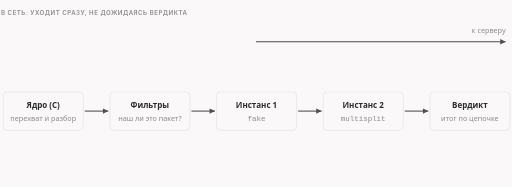
t = 0.00 s
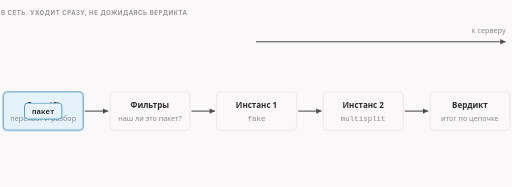
t = 1.67 s
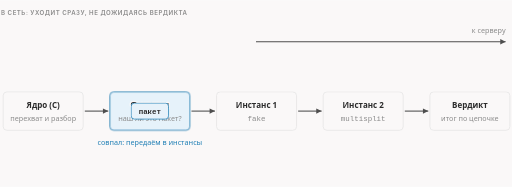
t = 3.33 s
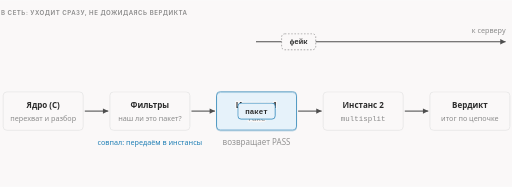
t = 5.00 s
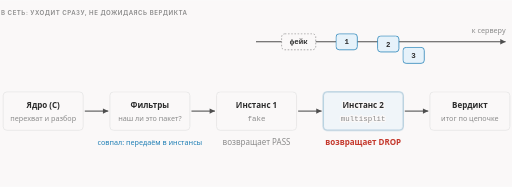
t = 6.67 s
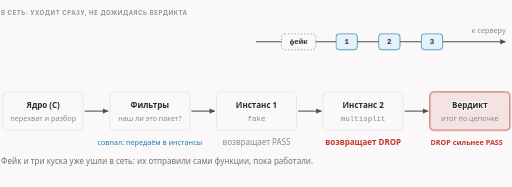
t = 8.33 s

The animated SVG that drew these frames (rendered in a browser with its animation timeline set to each time). Animation: 16 CSS @keyframes rules; frames cover the first 8.33 s, repeats indefinitely.

<svg xmlns="http://www.w3.org/2000/svg" class="dsh-flow" viewBox="0 0 960 350" width="960" height="350" role="img" aria-labelledby="dsh-flow-t dsh-flow-d">
<title id="dsh-flow-t">Путь одного пакета через цепочку инстансов</title>
<desc id="dsh-flow-d">Пакет проходит перехват и разбор в ядре, фильтры профиля, первый инстанс fake и второй инстанс multisplit. Каждая функция отправляет свои пакеты в сеть сразу, а оригиналу возвращает вердикт: fake — PASS, multisplit — DROP. Итог по цепочке — DROP: оригинал выброшен, в сети уже фейк и три куска.</desc>
<style>.dsh-flow{--fg:var(--dark,#2b2b2b);--fg2:var(--darkgray,#4e4e4e);--mute:var(--gray,#8a8a8a);--line:var(--lightgray,#e5e5e5);--acc:var(--secondary,#1f7fb5);--tint:var(--highlight,rgba(178,225,255,.28));--bg:var(--light,#faf8f8);--rej:#c4372b;--rejt:rgba(196,55,43,.10)}@media (prefers-color-scheme:dark){.dsh-flow{--fg:var(--dark,#ebebec);--fg2:var(--darkgray,#d4d4d4);--mute:var(--gray,#8c8c8c);--line:var(--lightgray,#393639);--acc:var(--secondary,#b2e1ff);--tint:var(--highlight,rgba(178,225,255,.12));--bg:var(--light,#161618);--rej:#ff8f80;--rejt:rgba(255,143,128,.13)}}.dsh-flow .dsh-flow-bg{fill:var(--bg)}.dsh-flow text{font-family:var(--bodyFont,'Source Sans 3'),system-ui,-apple-system,'Segoe UI',Roboto,sans-serif;font-size:15px;fill:var(--fg2)}.dsh-flow .dsh-flow-t{paint-order:stroke;stroke:var(--bg);stroke-width:5px;stroke-linejoin:round}.dsh-flow .dsh-flow-tk{font-weight:600;fill:var(--fg);paint-order:stroke;stroke:var(--bg);stroke-width:5px;stroke-linejoin:round}.dsh-flow .dsh-flow-m{font-family:var(--codeFont,'JetBrains Mono'),ui-monospace,'Cascadia Code',Consolas,monospace;font-size:14px;paint-order:stroke;stroke:var(--bg);stroke-width:5px;stroke-linejoin:round}.dsh-flow .dsh-flow-mk{font-family:var(--codeFont,'JetBrains Mono'),ui-monospace,'Cascadia Code',Consolas,monospace;font-size:14px;font-weight:600;fill:var(--fg)}.dsh-flow .dsh-flow-ml{font-family:var(--codeFont,'JetBrains Mono'),ui-monospace,'Cascadia Code',Consolas,monospace;font-size:18px;font-weight:600;fill:var(--fg)}.dsh-flow .dsh-flow-cap{font-family:var(--headerFont,Inter),system-ui,-apple-system,'Segoe UI',Roboto,sans-serif;font-size:11.5px;font-weight:600;letter-spacing:.08em;text-transform:uppercase;fill:var(--mute)}.dsh-flow .dsh-flow-sm{font-size:13.5px}.dsh-flow .dsh-flow-mu{fill:var(--mute)}.dsh-flow .dsh-flow-fg{fill:var(--fg)}.dsh-flow .dsh-flow-acc{fill:var(--acc)}.dsh-flow .dsh-flow-rej{fill:var(--rej)}.dsh-flow .dsh-flow-c{text-anchor:middle}.dsh-flow .dsh-flow-r{text-anchor:end}.dsh-flow .dsh-flow-bx{fill:var(--bg);stroke:var(--line);stroke-width:1.4}.dsh-flow .dsh-flow-bxa{fill:var(--tint);stroke:var(--acc);stroke-width:1.4}.dsh-flow .dsh-flow-bxr{fill:var(--rejt);stroke:var(--rej);stroke-width:1.4}.dsh-flow .dsh-flow-bxd{fill:none;stroke:var(--mute);stroke-width:1.3;stroke-dasharray:3 3}.dsh-flow .dsh-flow-bxn{fill:none;stroke:none}.dsh-flow .dsh-flow-lf{fill:none;stroke:var(--line);stroke-width:1.2}.dsh-flow .dsh-flow-lfd{fill:none;stroke:var(--line);stroke-width:1.2;stroke-dasharray:4 5}.dsh-flow .dsh-flow-lm{fill:none;stroke:var(--mute);stroke-width:1.4}.dsh-flow .dsh-flow-lmd{fill:none;stroke:var(--mute);stroke-width:1.4;stroke-dasharray:4 5}.dsh-flow .dsh-flow-lr{fill:none;stroke:var(--rej);stroke-width:2}.dsh-flow .dsh-flow-la{fill:none;stroke:var(--acc);stroke-width:2}.dsh-flow .dsh-flow-ln-a{fill:none;stroke:var(--acc);stroke-width:2;stroke-dasharray:100}.dsh-flow .dsh-flow-ln-f{fill:none;stroke:var(--fg2);stroke-width:2;stroke-dasharray:100}.dsh-flow .dsh-flow-ln-r{fill:none;stroke:var(--rej);stroke-width:2;stroke-dasharray:100}.dsh-flow .dsh-flow-sl-a{fill:none;stroke:var(--acc);stroke-width:2}.dsh-flow .dsh-flow-sl-f{fill:none;stroke:var(--fg2);stroke-width:2}.dsh-flow .dsh-flow-sl-r{fill:none;stroke:var(--rej);stroke-width:2}.dsh-flow .dsh-flow-bxbg{fill:var(--bg);stroke:none}.dsh-flow .dsh-flow-hd-a{fill:var(--acc)}.dsh-flow .dsh-flow-hd-f{fill:var(--fg2)}.dsh-flow .dsh-flow-hd-r{fill:var(--rej)}.dsh-flow .dsh-flow-dot{fill:var(--acc)}.dsh-flow .dsh-flow-ring{fill:none;stroke:var(--acc);stroke-width:1.8}.dsh-flow .dsh-flow-nd{fill:var(--bg);stroke:var(--mute);stroke-width:1.5}.dsh-flow .dsh-flow-ndr{fill:var(--rejt);stroke:var(--rej);stroke-width:1.8}.dsh-flow .dsh-flow-nda{fill:var(--tint);stroke:var(--acc);stroke-width:1.8}.dsh-flow .a{animation-duration:12.5s;animation-timing-function:cubic-bezier(.3,.6,.25,1);animation-iteration-count:infinite;animation-fill-mode:both}@media (prefers-reduced-motion:reduce){.dsh-flow .a{animation:none}.dsh-flow .tr{display:none}}figure.dsh-flow-fig{margin:1.6rem 0;overflow-x:auto}figure.dsh-flow-fig>svg{display:block;width:100%;min-width:680px;height:auto}@keyframes dsh-flow-k1{0.0%{opacity:0;transform:translate(0px,0px)}4.0%{opacity:0;transform:translate(0px,0px)}6.0%{opacity:1;transform:translate(0px,0px)}16.8%{opacity:1;transform:translate(0px,0px)}19.2%{opacity:0;transform:translate(0px,0px)}100%{opacity:0;transform:translate(0px,0px)}}.dsh-flow .dsh-flow-e1{animation-name:dsh-flow-k1}@keyframes dsh-flow-k2{0.0%{opacity:0;transform:translate(0px,0px)}19.2%{opacity:0;transform:translate(0px,0px)}21.2%{opacity:1;transform:translate(0px,0px)}28.8%{opacity:1;transform:translate(0px,0px)}31.2%{opacity:0;transform:translate(0px,0px)}100%{opacity:0;transform:translate(0px,0px)}}.dsh-flow .dsh-flow-e2{animation-name:dsh-flow-k2}@keyframes dsh-flow-k3{0.0%{opacity:0;transform:translate(0px,0px)}31.2%{opacity:0;transform:translate(0px,0px)}33.2%{opacity:1;transform:translate(0px,0px)}40.8%{opacity:1;transform:translate(0px,0px)}43.2%{opacity:0;transform:translate(0px,0px)}100%{opacity:0;transform:translate(0px,0px)}}.dsh-flow .dsh-flow-e3{animation-name:dsh-flow-k3}@keyframes dsh-flow-k4{0.0%{opacity:0;transform:translate(0px,0px)}43.2%{opacity:0;transform:translate(0px,0px)}45.2%{opacity:1;transform:translate(0px,0px)}52.8%{opacity:1;transform:translate(0px,0px)}55.2%{opacity:0;transform:translate(0px,0px)}100%{opacity:0;transform:translate(0px,0px)}}.dsh-flow .dsh-flow-e4{animation-name:dsh-flow-k4}@keyframes dsh-flow-k5{0.0%{opacity:0;transform:translate(0px,0px)}56.0%{opacity:0;transform:translate(0px,0px)}58.4%{opacity:1;transform:translate(0px,0px)}95.6%{opacity:1;transform:translate(0px,0px)}98.8%{opacity:0;transform:translate(0px,0px)}100%{opacity:0;transform:translate(0px,0px)}}.dsh-flow .dsh-flow-e5{animation-name:dsh-flow-k5}@keyframes dsh-flow-k6{0.0%{opacity:0;transform:translate(-78px,94px)}32.0%{opacity:0;transform:translate(-78px,94px)}33.6%{opacity:1;transform:translate(-78px,94px)}40.0%{opacity:1;transform:translate(0px,0px)}95.6%{opacity:1;transform:translate(0px,0px)}98.8%{opacity:0;transform:translate(0px,0px)}100%{opacity:0;transform:translate(0px,0px)}}.dsh-flow .dsh-flow-e6{animation-name:dsh-flow-k6}@keyframes dsh-flow-k7{0.0%{opacity:0;transform:translate(33px,94px)}45.6%{opacity:0;transform:translate(33px,94px)}47.2%{opacity:1;transform:translate(33px,94px)}53.6%{opacity:1;transform:translate(0px,0px)}95.6%{opacity:1;transform:translate(0px,0px)}98.8%{opacity:0;transform:translate(0px,0px)}100%{opacity:0;transform:translate(0px,0px)}}.dsh-flow .dsh-flow-e7{animation-name:dsh-flow-k7}@keyframes dsh-flow-k8{0.0%{opacity:0;transform:translate(-47px,94px)}47.6%{opacity:0;transform:translate(-47px,94px)}49.2%{opacity:1;transform:translate(-47px,94px)}55.6%{opacity:1;transform:translate(0px,0px)}95.6%{opacity:1;transform:translate(0px,0px)}98.8%{opacity:0;transform:translate(0px,0px)}100%{opacity:0;transform:translate(0px,0px)}}.dsh-flow .dsh-flow-e8{animation-name:dsh-flow-k8}@keyframes dsh-flow-k9{0.0%{opacity:0;transform:translate(-127px,94px)}49.6%{opacity:0;transform:translate(-127px,94px)}51.2%{opacity:1;transform:translate(-127px,94px)}57.6%{opacity:1;transform:translate(0px,0px)}95.6%{opacity:1;transform:translate(0px,0px)}98.8%{opacity:0;transform:translate(0px,0px)}100%{opacity:0;transform:translate(0px,0px)}}.dsh-flow .dsh-flow-e9{animation-name:dsh-flow-k9}@keyframes dsh-flow-k10{0.0%{opacity:0;transform:translate(30px,208.0px)}3.2%{opacity:1;transform:translate(81.0px,208.0px)}15.2%{opacity:1;transform:translate(81.0px,208.0px)}20.0%{opacity:1;transform:translate(281.0px,208.0px)}28.0%{opacity:1;transform:translate(281.0px,208.0px)}32.8%{opacity:1;transform:translate(481.0px,208.0px)}40.0%{opacity:1;transform:translate(481.0px,208.0px)}44.8%{opacity:1;transform:translate(681.0px,208.0px)}48.8%{opacity:1;transform:translate(681.0px,208.0px)}52.8%{opacity:0;transform:translate(681.0px,208.0px)}100%{opacity:0;transform:translate(681.0px,208.0px)}}.dsh-flow .dsh-flow-e10{animation-name:dsh-flow-k10}@keyframes dsh-flow-k11{0.0%{opacity:0;transform:translate(0px,0px)}24.0%{opacity:0;transform:translate(0px,0px)}26.8%{opacity:1;transform:translate(0px,0px)}95.6%{opacity:1;transform:translate(0px,0px)}98.8%{opacity:0;transform:translate(0px,0px)}100%{opacity:0;transform:translate(0px,0px)}}.dsh-flow .dsh-flow-e11{animation-name:dsh-flow-k11}@keyframes dsh-flow-k12{0.0%{opacity:0;transform:translate(0px,0px)}38.4%{opacity:0;transform:translate(0px,0px)}41.2%{opacity:1;transform:translate(0px,0px)}95.6%{opacity:1;transform:translate(0px,0px)}98.8%{opacity:0;transform:translate(0px,0px)}100%{opacity:0;transform:translate(0px,0px)}}.dsh-flow .dsh-flow-e12{animation-name:dsh-flow-k12}@keyframes dsh-flow-k13{0.0%{opacity:0;transform:translate(0px,0px)}49.6%{opacity:0;transform:translate(0px,0px)}52.4%{opacity:1;transform:translate(0px,0px)}95.6%{opacity:1;transform:translate(0px,0px)}98.8%{opacity:0;transform:translate(0px,0px)}100%{opacity:0;transform:translate(0px,0px)}}.dsh-flow .dsh-flow-e13{animation-name:dsh-flow-k13}@keyframes dsh-flow-k14{0.0%{opacity:0;transform:translate(0px,0px)}57.6%{opacity:0;transform:translate(0px,0px)}60.4%{opacity:1;transform:translate(0px,0px)}95.6%{opacity:1;transform:translate(0px,0px)}98.8%{opacity:0;transform:translate(0px,0px)}100%{opacity:0;transform:translate(0px,0px)}}.dsh-flow .dsh-flow-e14{animation-name:dsh-flow-k14}@keyframes dsh-flow-k15{0.0%{opacity:0;transform:translate(0px,0px)}65.6%{opacity:0;transform:translate(0px,0px)}68.4%{opacity:1;transform:translate(0px,0px)}95.6%{opacity:1;transform:translate(0px,0px)}98.8%{opacity:0;transform:translate(0px,0px)}100%{opacity:0;transform:translate(0px,0px)}}.dsh-flow .dsh-flow-e15{animation-name:dsh-flow-k15}@keyframes dsh-flow-k16{0.0%{opacity:0;transform:translate(0px,0px)}76.8%{opacity:0;transform:translate(0px,0px)}79.6%{opacity:1;transform:translate(0px,0px)}95.6%{opacity:1;transform:translate(0px,0px)}98.8%{opacity:0;transform:translate(0px,0px)}100%{opacity:0;transform:translate(0px,0px)}}.dsh-flow .dsh-flow-e16{animation-name:dsh-flow-k16}.dsh-flow .dsh-flow-dsh{stroke-dasharray:5 5}</style>
<rect class="dsh-flow-bg" x="0" y="0" width="960" height="350"/>
<rect class="dsh-flow-bx" x="6" y="172" width="150" height="72" rx="7"/>
<g class="a dsh-flow-e1 tr"><rect class="dsh-flow-bxa" x="6" y="172" width="150" height="72" rx="7"/></g>
<text class="dsh-flow-tk dsh-flow-c" x="81.0" y="202">Ядро (C)</text>
<text class="dsh-flow-mu dsh-flow-sm dsh-flow-c" x="81.0" y="226">перехват и разбор</text>
<path class="dsh-flow-sl-f" d="M159 208.0L203 208.0"/><polygon class="dsh-flow-hd-f" points="203.0,208.0 193.0,213.0 193.0,203.0"/>
<rect class="dsh-flow-bx" x="206" y="172" width="150" height="72" rx="7"/>
<g class="a dsh-flow-e2 tr"><rect class="dsh-flow-bxa" x="206" y="172" width="150" height="72" rx="7"/></g>
<text class="dsh-flow-tk dsh-flow-c" x="281.0" y="202">Фильтры</text>
<text class="dsh-flow-mu dsh-flow-sm dsh-flow-c" x="281.0" y="226">наш ли это пакет?</text>
<path class="dsh-flow-sl-f" d="M359 208.0L403 208.0"/><polygon class="dsh-flow-hd-f" points="403.0,208.0 393.0,213.0 393.0,203.0"/>
<rect class="dsh-flow-bx" x="406" y="172" width="150" height="72" rx="7"/>
<g class="a dsh-flow-e3 tr"><rect class="dsh-flow-bxa" x="406" y="172" width="150" height="72" rx="7"/></g>
<text class="dsh-flow-tk dsh-flow-c" x="481.0" y="202">Инстанс 1</text>
<text class="dsh-flow-m dsh-flow-mu dsh-flow-c" x="481.0" y="226">fake</text>
<path class="dsh-flow-sl-f" d="M559 208.0L603 208.0"/><polygon class="dsh-flow-hd-f" points="603.0,208.0 593.0,213.0 593.0,203.0"/>
<rect class="dsh-flow-bx" x="606" y="172" width="150" height="72" rx="7"/>
<g class="a dsh-flow-e4 tr"><rect class="dsh-flow-bxa" x="606" y="172" width="150" height="72" rx="7"/></g>
<text class="dsh-flow-tk dsh-flow-c" x="681.0" y="202">Инстанс 2</text>
<text class="dsh-flow-m dsh-flow-mu dsh-flow-c" x="681.0" y="226">multisplit</text>
<path class="dsh-flow-sl-f" d="M759 208.0L803 208.0"/><polygon class="dsh-flow-hd-f" points="803.0,208.0 793.0,213.0 793.0,203.0"/>
<rect class="dsh-flow-bx" x="806" y="172" width="150" height="72" rx="7"/>
<g class="a dsh-flow-e5"><rect class="dsh-flow-bxr" x="806" y="172" width="150" height="72" rx="7"/></g>
<text class="dsh-flow-tk dsh-flow-c" x="881.0" y="202">Вердикт</text>
<text class="dsh-flow-mu dsh-flow-sm dsh-flow-c" x="881.0" y="226">итог по цепочке</text>
<text class="dsh-flow-cap" x="2" y="28">в сеть: уходит сразу, не дожидаясь вердикта</text>
<path class="dsh-flow-sl-f" d="M480 78L948 78"/><polygon class="dsh-flow-hd-f" points="948.0,78.0 938.0,83.0 938.0,73.0"/>
<text class="dsh-flow-mu dsh-flow-sm dsh-flow-r" x="948" y="62">к серверу</text>
<g class="a dsh-flow-e6"><rect class="dsh-flow-bxbg" x="528.0" y="63.0" width="64" height="30" rx="6"/><rect class="dsh-flow-bxd" x="528.0" y="63.0" width="64" height="30" rx="6"/><text class="dsh-flow-mk dsh-flow-c" x="560" y="83">фейк</text></g>
<g class="a dsh-flow-e7"><rect class="dsh-flow-bxbg" x="630.0" y="63.0" width="40" height="30" rx="6"/><rect class="dsh-flow-bxa" x="630.0" y="63.0" width="40" height="30" rx="6"/><text class="dsh-flow-mk dsh-flow-c" x="650" y="83">1</text></g>
<g class="a dsh-flow-e8"><rect class="dsh-flow-bxbg" x="710.0" y="63.0" width="40" height="30" rx="6"/><rect class="dsh-flow-bxa" x="710.0" y="63.0" width="40" height="30" rx="6"/><text class="dsh-flow-mk dsh-flow-c" x="730" y="83">2</text></g>
<g class="a dsh-flow-e9"><rect class="dsh-flow-bxbg" x="790.0" y="63.0" width="40" height="30" rx="6"/><rect class="dsh-flow-bxa" x="790.0" y="63.0" width="40" height="30" rx="6"/><text class="dsh-flow-mk dsh-flow-c" x="810" y="83">3</text></g>
<g class="a dsh-flow-e10 tr"><rect class="dsh-flow-bxbg" x="-35.0" y="-15.0" width="70" height="30" rx="6"/><rect class="dsh-flow-bxa" x="-35.0" y="-15.0" width="70" height="30" rx="6"/><text class="dsh-flow-mk dsh-flow-c" x="0" y="5">пакет</text></g>
<g class="a dsh-flow-e11"><text class="dsh-flow-acc dsh-flow-sm dsh-flow-c" x="281.0" y="272">совпал: передаём в инстансы</text></g>
<g class="a dsh-flow-e12"><text class="dsh-flow-mu dsh-flow-c" x="481.0" y="272">возвращает PASS</text></g>
<g class="a dsh-flow-e13"><text class="dsh-flow-rej dsh-flow-tk dsh-flow-c" x="681.0" y="272">возвращает DROP</text></g>
<g class="a dsh-flow-e14"><text class="dsh-flow-rej dsh-flow-tk dsh-flow-c dsh-flow-sm" x="875.0" y="272">DROP сильнее PASS</text></g>
<g class="a dsh-flow-e15"><text class="dsh-flow-t" x="2" y="308">Фейк и три куска уже ушли в сеть: их отправили сами функции, пока работали.</text></g>
<g class="a dsh-flow-e16"><text class="dsh-flow-t" x="2" y="334">Оригинал выброшен: иначе сервер получил бы эти же данные второй раз.</text></g>
</svg>
